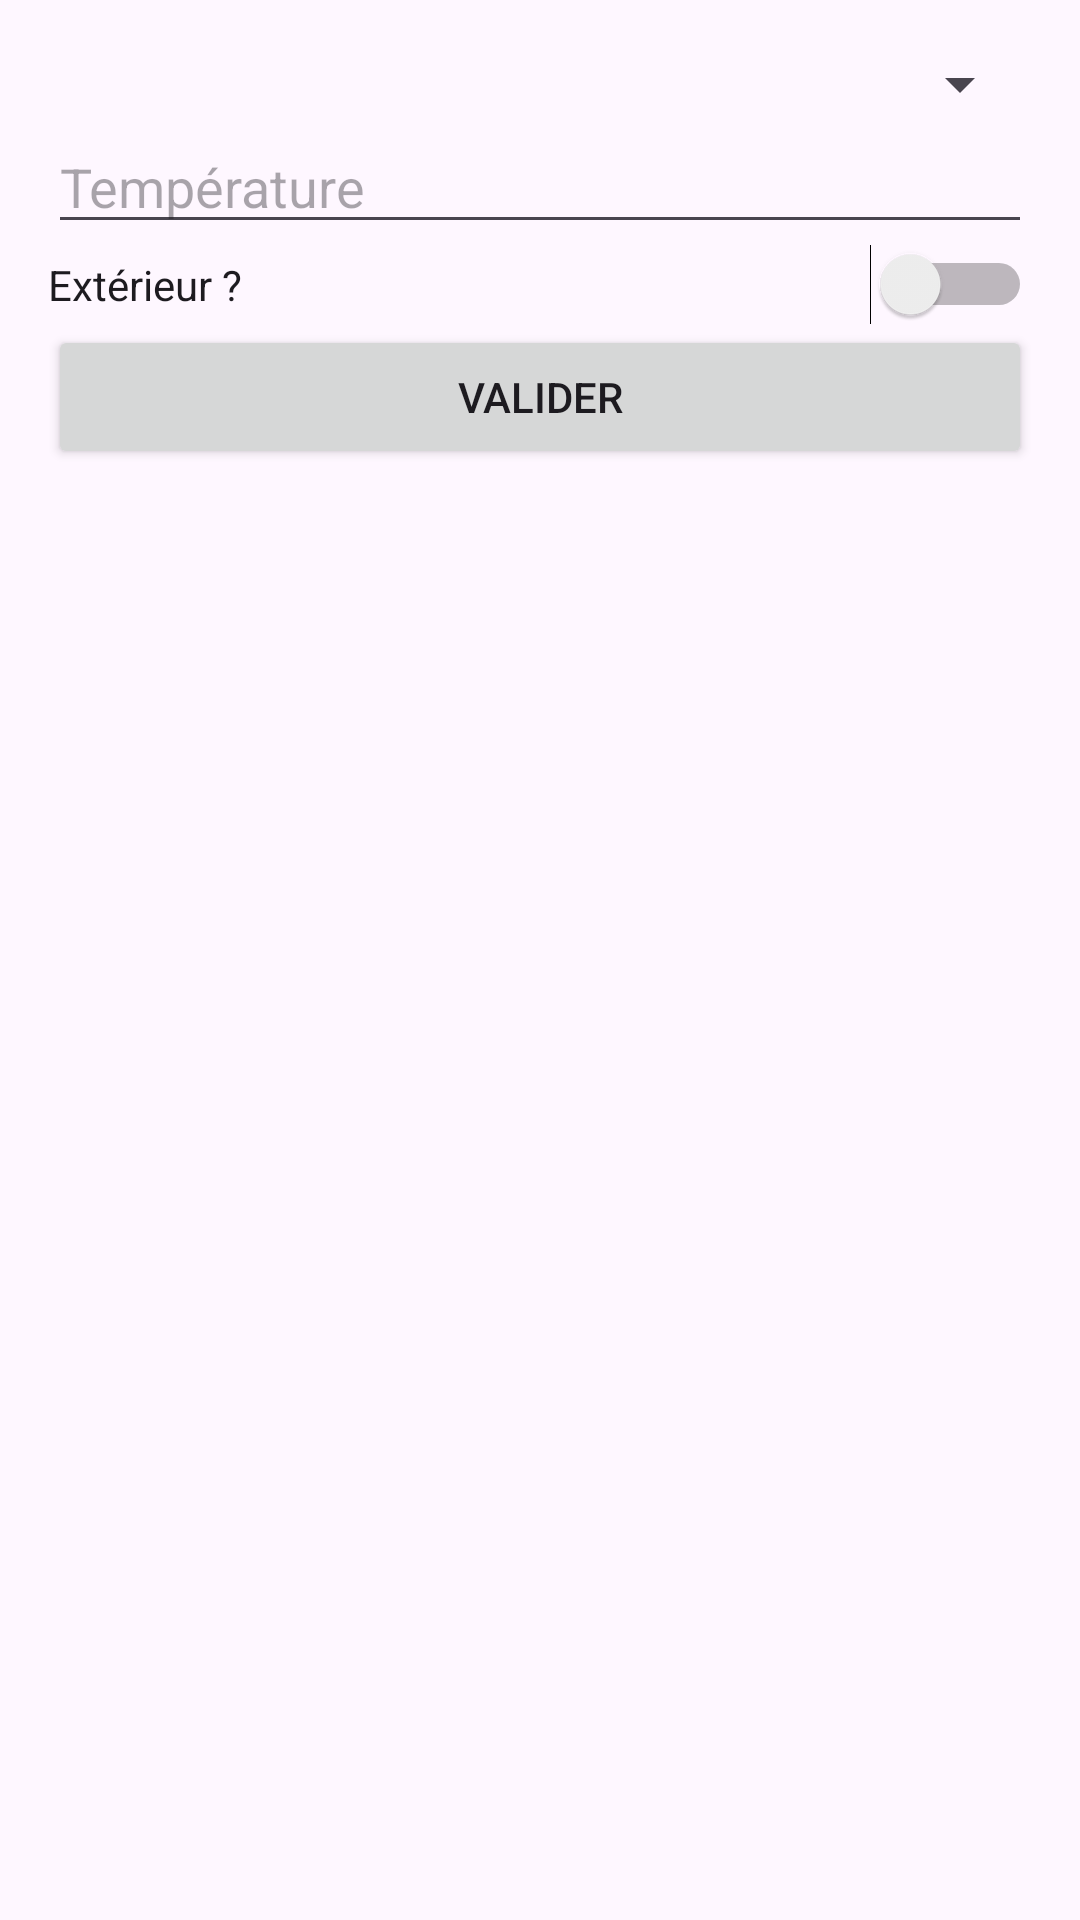

Android layout source for this screen:
<!-- AndroidManifest.xml: application theme Theme.AnnecyActivity -->
<!-- res/layout/fragment_activity_form.xml -->
<?xml version="1.0" encoding="utf-8"?>
<LinearLayout xmlns:android="http://schemas.android.com/apk/res/android"
    android:orientation="vertical"
    android:padding="16dp"
    android:layout_width="match_parent"
    android:layout_height="match_parent">

    <Spinner
        android:id="@+id/spinnerWeather"
        android:layout_width="match_parent"
        android:layout_height="wrap_content"
        />
    <EditText
        android:id="@+id/inputTemp"
        android:hint="Température"
        android:inputType="numberDecimal"
        android:layout_width="match_parent"
        android:layout_height="wrap_content"/>

    <Switch
        android:id="@+id/switchOutside"
        android:text="Extérieur ?"
        android:layout_width="match_parent"
        android:layout_height="wrap_content"/>

    <Button
        android:id="@+id/btnValidate"
        android:text="Valider"
        android:layout_width="match_parent"
        android:layout_height="wrap_content"/>

    <androidx.recyclerview.widget.RecyclerView
        android:id="@+id/recyclerFilteredActivities"
        android:layout_width="match_parent"
        android:layout_height="wrap_content"/>
</LinearLayout>
<!-- resources referenced by this layout -->
<resources>
  <style name="Theme.AnnecyActivity" parent="Base.Theme.AnnecyActivity" />
  <style name="Base.Theme.AnnecyActivity" parent="Theme.Material3.DayNight.NoActionBar">
          
          
      </style>
</resources>
